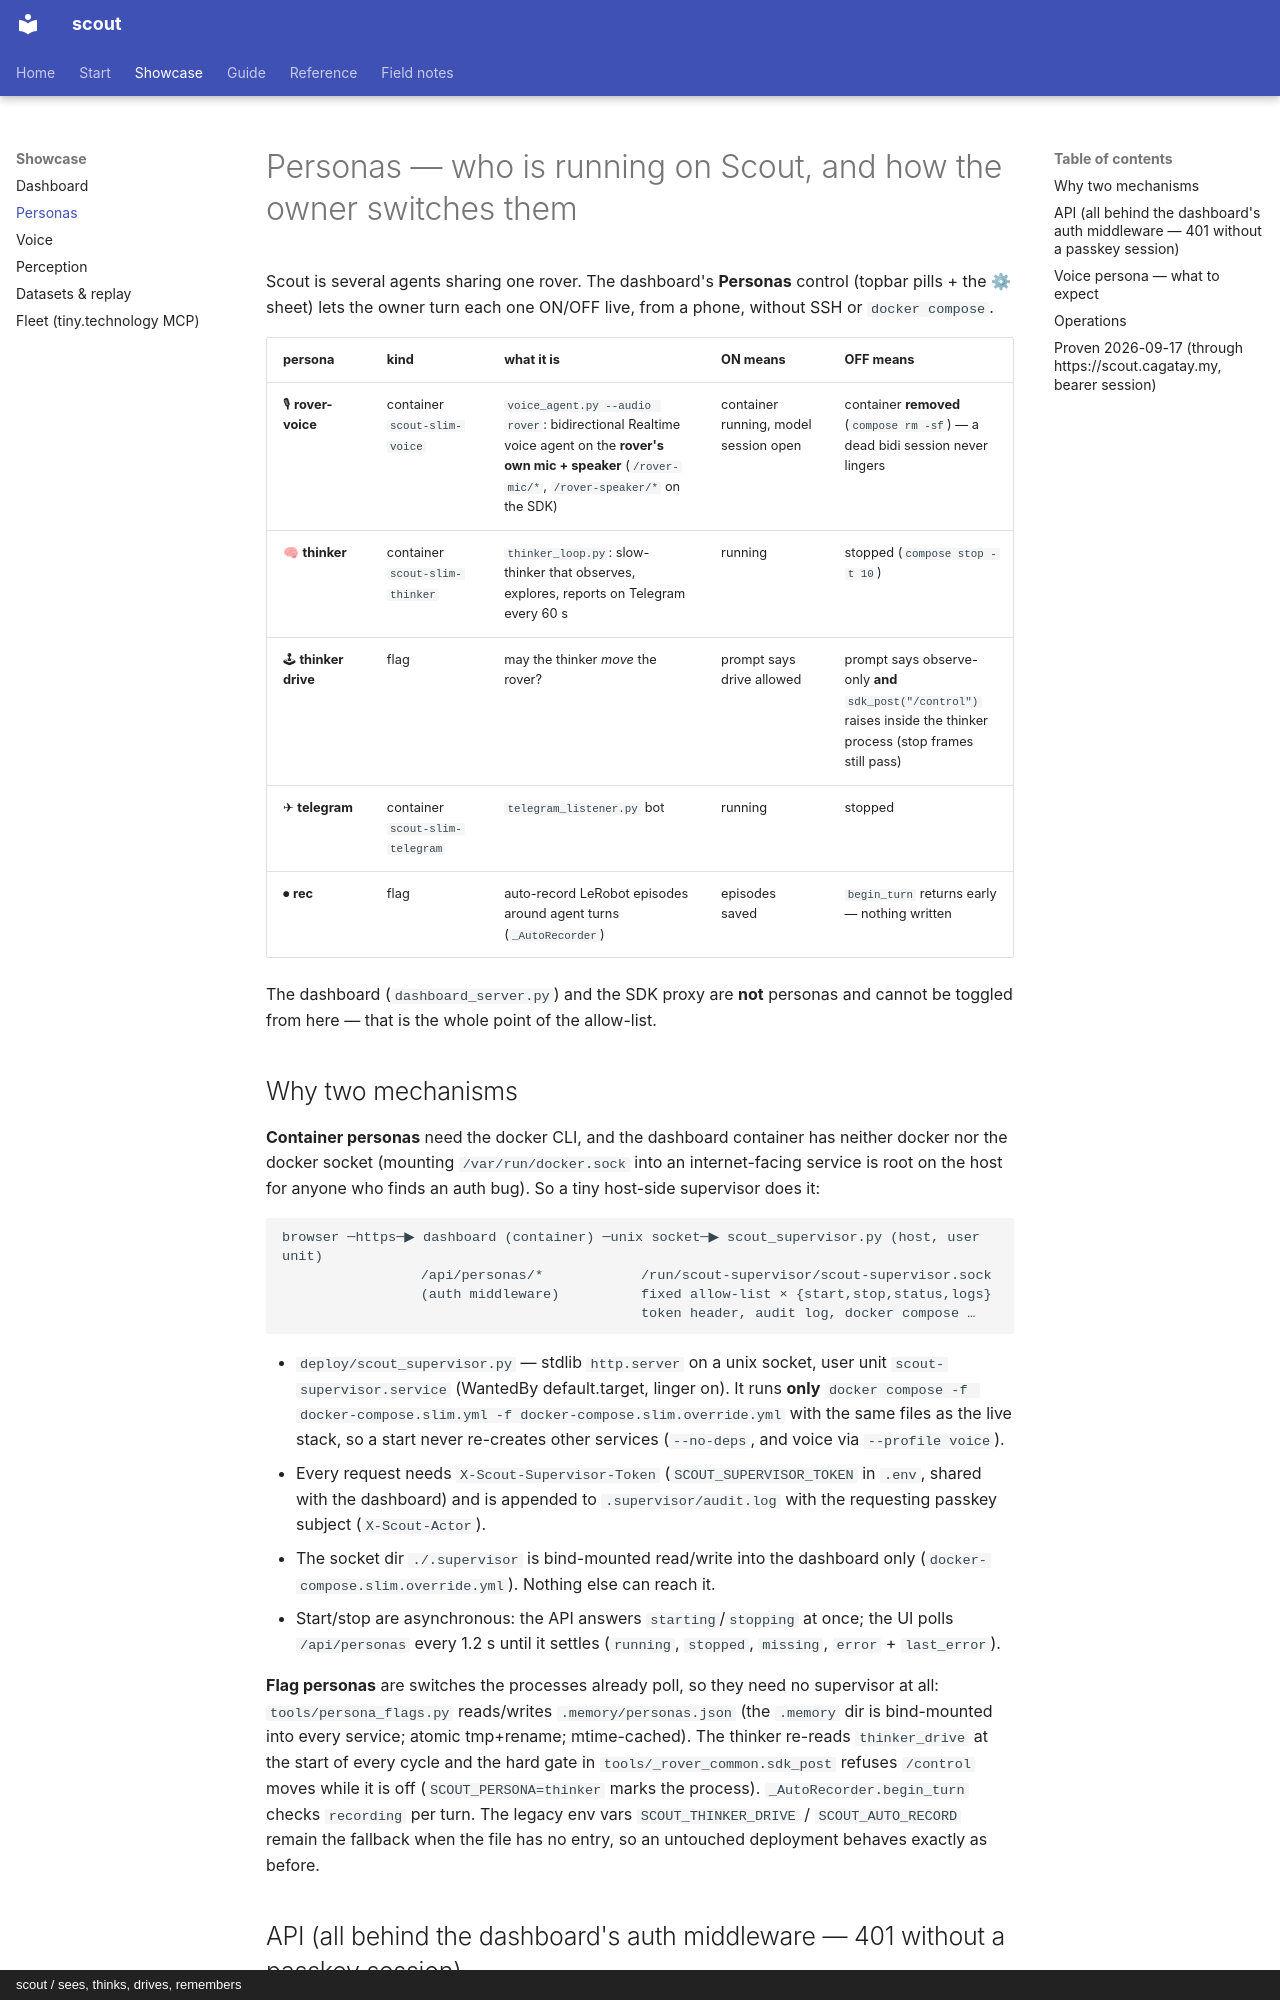

repository: cagataycali/scout-the-rover · page: personas/index.html · generator: mkdocs · copyright: scout / sees, thinks, drives, remembers

# Personas — who is running on Scout, and how the owner switches them

Scout is several agents sharing one rover. The dashboard's **Personas** control
(topbar pills + the ⚙ sheet) lets the owner turn each one ON/OFF live, from a
phone, without SSH or `docker compose`.

| persona | kind | what it is | ON means | OFF means |
|---|---|---|---|---|
| 🎙 **rover-voice** | container `scout-slim-voice` | `voice_agent.py --audio rover`: bidirectional Realtime voice agent on the **rover's own mic + speaker** (`/rover-mic/*`, `/rover-speaker/*` on the SDK) | container running, model session open | container **removed** (`compose rm -sf`) — a dead bidi session never lingers |
| 🧠 **thinker** | container `scout-slim-thinker` | `thinker_loop.py`: slow-thinker that observes, explores, reports on Telegram every 60 s | running | stopped (`compose stop -t 10`) |
| 🕹 **thinker drive** | flag | may the thinker *move* the rover? | prompt says drive allowed | prompt says observe-only **and** `sdk_post("/control")` raises inside the thinker process (stop frames still pass) |
| ✈ **telegram** | container `scout-slim-telegram` | `telegram_listener.py` bot | running | stopped |
| ⏺ **rec** | flag | auto-record LeRobot episodes around agent turns (`_AutoRecorder`) | episodes saved | `begin_turn` returns early — nothing written |

The dashboard (`dashboard_server.py`) and the SDK proxy are **not** personas and
cannot be toggled from here — that is the whole point of the allow-list.
